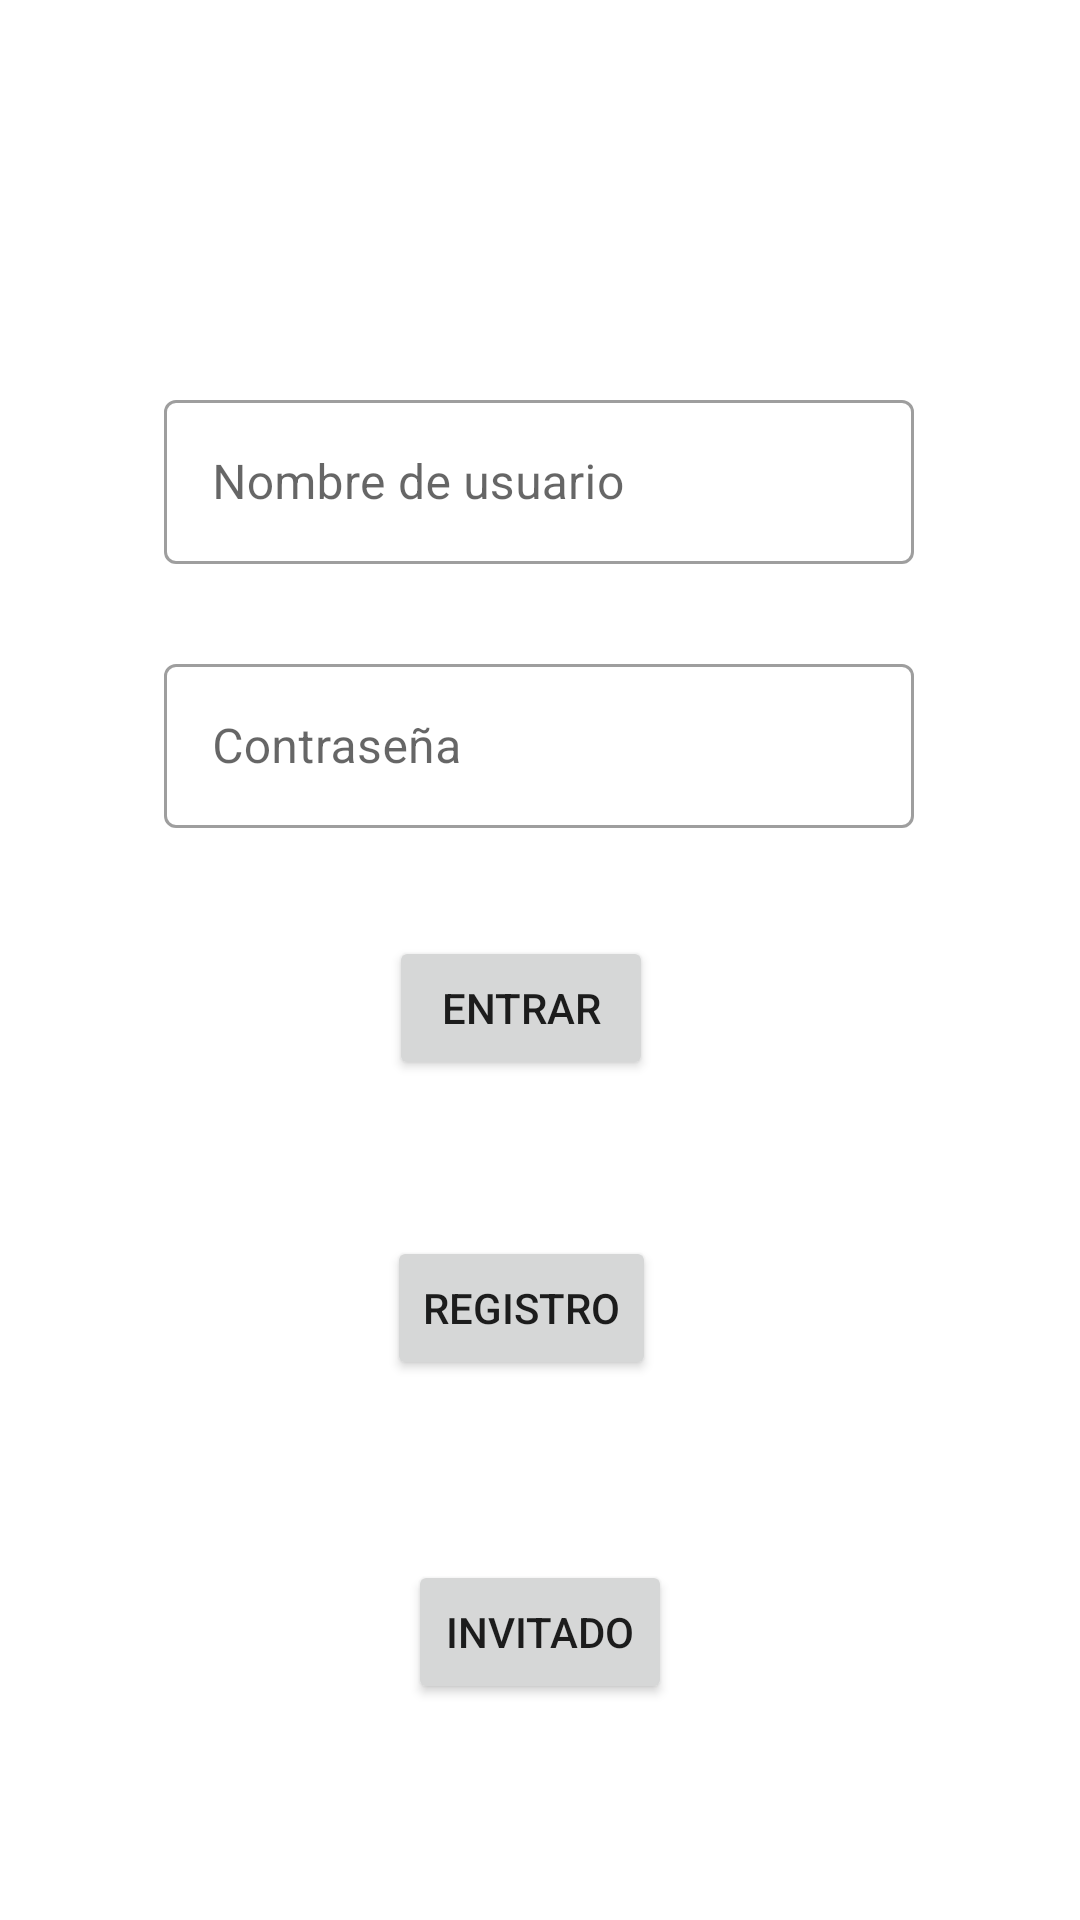

Layout XML and referenced resources for this Android screen:
<!-- AndroidManifest.xml: application theme Theme.The_Strategy -->
<!-- res/layout/activity_login.xml -->
<?xml version="1.0" encoding="utf-8"?>
<androidx.constraintlayout.widget.ConstraintLayout xmlns:android="http://schemas.android.com/apk/res/android"
    xmlns:app="http://schemas.android.com/apk/res-auto"
    xmlns:tools="http://schemas.android.com/tools"
    android:layout_width="match_parent"
    android:layout_height="match_parent"
    tools:context=".Login">
    <com.google.android.material.textfield.TextInputLayout
        android:id="@+id/textInputLayout4"
        style="@style/Widget.MaterialComponents.TextInputLayout.OutlinedBox"
        android:layout_width="250dp"
        android:layout_height="60dp"
        android:layout_marginTop="28dp"
        android:hint="Contraseña"
        app:layout_constraintEnd_toEndOf="@+id/textInputLayout1"
        app:layout_constraintHorizontal_bias="0.0"
        app:layout_constraintStart_toStartOf="@+id/textInputLayout1"
        app:layout_constraintTop_toBottomOf="@+id/textInputLayout1">


        <com.google.android.material.textfield.TextInputEditText
            android:id="@+id/etContraseña"
            android:layout_width="match_parent"
            android:layout_height="wrap_content"
            android:ems="10"
            android:inputType="text" />

    </com.google.android.material.textfield.TextInputLayout>

    <com.google.android.material.textfield.TextInputLayout
        android:id="@+id/textInputLayout1"
        style="@style/Widget.MaterialComponents.TextInputLayout.OutlinedBox"
        android:layout_width="250dp"
        android:layout_height="60dp"
        android:layout_marginTop="128dp"
        android:hint="Nombre de usuario"
        app:layout_constraintEnd_toEndOf="parent"
        app:layout_constraintHorizontal_bias="0.496"
        app:layout_constraintStart_toStartOf="parent"
        app:layout_constraintTop_toTopOf="parent">


        <com.google.android.material.textfield.TextInputEditText
            android:id="@+id/etNombre"
            android:layout_width="match_parent"
            android:layout_height="wrap_content"
            android:ems="10"
            android:inputType="text" />

    </com.google.android.material.textfield.TextInputLayout>

    <Button
        android:id="@+id/btEntrar"
        android:layout_width="wrap_content"
        android:layout_height="wrap_content"
        android:layout_marginTop="36dp"
        android:text="Entrar"
        app:layout_constraintEnd_toEndOf="parent"
        app:layout_constraintHorizontal_bias="0.477"
        app:layout_constraintStart_toStartOf="parent"
        app:layout_constraintTop_toBottomOf="@+id/textInputLayout4" />

    <Button
        android:id="@+id/btRegistro"
        android:layout_width="wrap_content"
        android:layout_height="wrap_content"
        android:layout_marginTop="52dp"
        android:text="Registro"
        app:layout_constraintEnd_toEndOf="@+id/btEntrar"
        app:layout_constraintStart_toStartOf="@+id/btEntrar"
        app:layout_constraintTop_toBottomOf="@+id/btEntrar" />

    <Button
        android:id="@+id/btInvitado"
        android:layout_width="wrap_content"
        android:layout_height="wrap_content"
        android:layout_marginTop="60dp"
        android:text="invitado"
        app:layout_constraintEnd_toEndOf="parent"
        app:layout_constraintStart_toStartOf="parent"
        app:layout_constraintTop_toBottomOf="@+id/btRegistro" />

</androidx.constraintlayout.widget.ConstraintLayout>
<!-- resources referenced by this layout -->
<resources>
  <style name="Theme.The_Strategy" parent="Theme.MaterialComponents.DayNight.NoActionBar">
          
          <item name="colorPrimary">@color/purple_500</item>
          <item name="colorPrimaryVariant">@color/purple_700</item>
          <item name="colorOnPrimary">@color/white</item>
          
          <item name="colorSecondary">@color/teal_200</item>
          <item name="colorSecondaryVariant">@color/teal_700</item>
          <item name="colorOnSecondary">@color/black</item>
          
          <item name="android:statusBarColor" tools:targetApi="l">?attr/colorPrimaryVariant</item>
          
          <item name="android:windowTranslucentStatus">true</item>
      </style>
  <color name="purple_500">#FF6200EE</color>
  <color name="purple_700">#FF3700B3</color>
  <color name="white">#FFFFFFFF</color>
  <color name="teal_200">#FF03DAC5</color>
  <color name="teal_700">#FF018786</color>
  <color name="black">#FF000000</color>
</resources>
